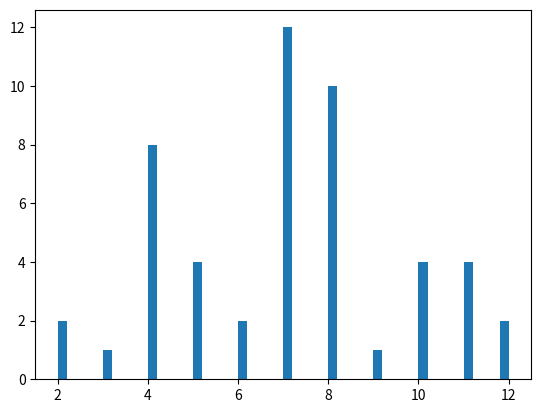

This figure's Python source:
# https://stackoverflow.com/questions/2161752/how-to-count-the-frequency-of-the-elements-in-an-unordered-list
# https://www.tutorialspoint.com/python3/python_functions.htm
# https://www.geeksforgeeks.org/python-return-statement/
# https://www.w3schools.com/python/python_functions.asp
# https://www.python.org/dev/peps/pep-0257/

# a is list of variables in the form of strings. 
# taking a step toward finding the function.

a = ["cat","cat","dog","otter","dog","pig","dog"]

# counts is the genesis of a function which takes the list as input
# and outputs the variables and the number of times each variable appears.
# x represents how many times each animal animal appears.

# Counts takes a list and returns a dictionary

counts={x:a.count(x)for x in a}

# show the results
print(counts)

# a is a list of ints
# trying it out on integers

a = [1,3,4,6,3,1,4,4]

# counts is the genesis of a function which takes the list as input and 
# outputs the variables and the number of times each variable appears.

# Counts takes a list and returns a dictionary

counts={x:a.count(x)for x in a}

# show the results
print(counts)

# the final result

def counts(b):
   
    """
    A function which takes the list as input and outputs the variables and 
    the number of times each variable appears.
    """ 
    
    return {x:b.count(x) for x in b}

# a is a list of ints (x)to be iterated through the function counts. The function 
# will return a dictionary of key-value pairs. (x,f(x)) where f stands for frequency.

a = [1,3,4,6,3,1,4,4]
  
# show the results
print(counts(a))

# k = number of dice
# n = number of times dice are thrown
# kn = x where x equals face value

import numpy as np
import matplotlib as plt
import seaborn as sns
import pandas as pd

import numpy as np

# the numpy function random.randint will select each possible integer randomly.
# it does not include the last number so I called 7 instead of 6.
# k = 2 dice
# n = 50

# a = the first dice rolled randomly 50 times
a = np.random.randint(1,7,50)

# b = the second dice rolled randomly 50 times.
b = np.random.randint(1,7,50)

# the zip function iterates through the list and forms tuples
x = zip(a,b)


dicerolls = [a+b for a, b in x]

# this is not a reusable function needs some more work.
# for however many dice your function needs to do np.random.randint k times.
# k* np.blah 

print(dicerolls)

# A histogram to illustrate how many times each combination of two dice appears in 50 rolls.
# Statistically it is more probable that the numbers with a variety of possible combinations will
# occur more frequently.  2 can only be made up of 1+1, 7 can be made up of 1+6, 2+5, and 3+4.

import matplotlib.pyplot as plt
plt.hist(dicerolls,50)
plt.show()



